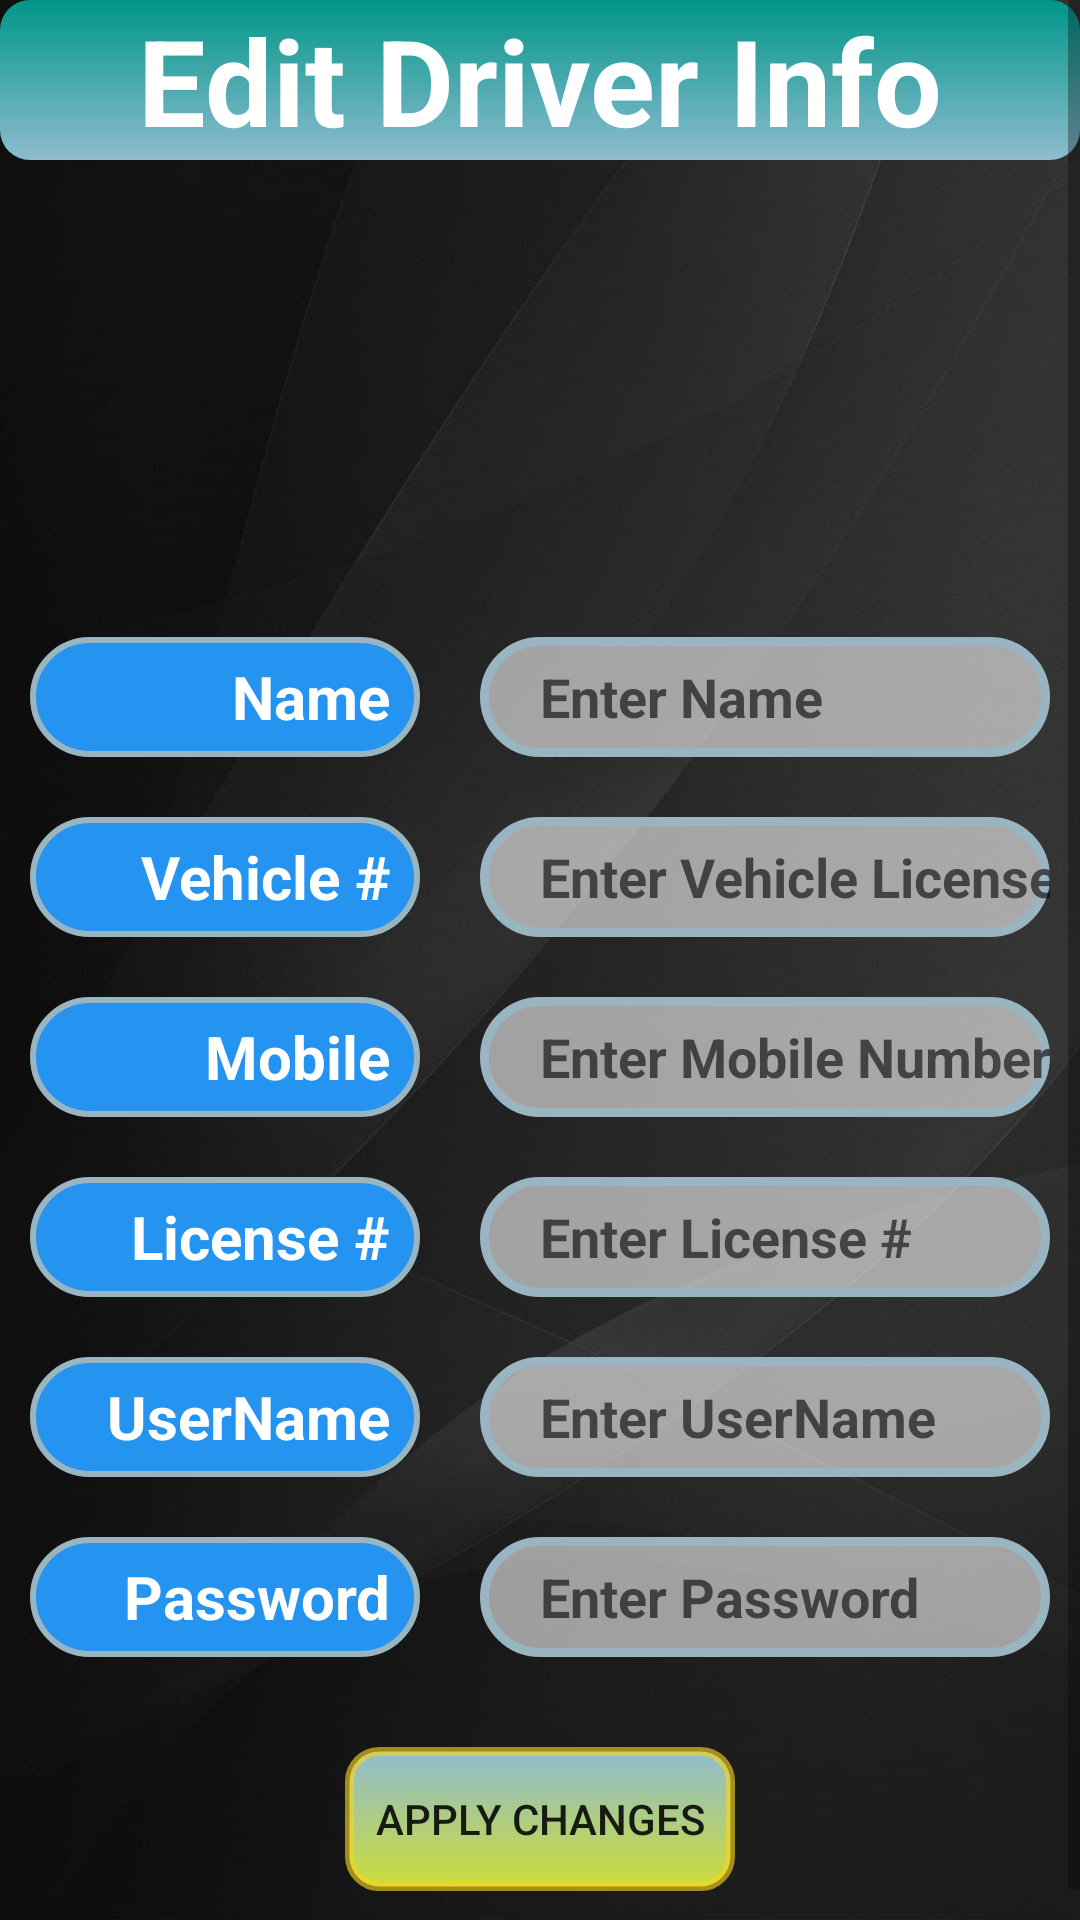

Android layout source for this screen:
<!-- AndroidManifest.xml: application theme AppTheme -->
<!-- res/layout/activity_edit_driver_info.xml -->
<?xml version="1.0" encoding="utf-8"?>
<LinearLayout xmlns:android="http://schemas.android.com/apk/res/android"
    xmlns:app="http://schemas.android.com/apk/res-auto"
    xmlns:tools="http://schemas.android.com/tools"
    android:layout_width="match_parent"
    android:layout_height="match_parent"
    android:background="@drawable/grey_bg"
    android:orientation="vertical"
    tools:context=".EditDriverInfoActivity">

    <ScrollView
        android:layout_width="match_parent"
        android:layout_height="match_parent">

        <LinearLayout
            android:layout_width="match_parent"
            android:layout_height="wrap_content"
            android:orientation="vertical" >

            <TextView
                android:id="@+id/textView2"
                android:layout_width="match_parent"
                android:layout_height="wrap_content"
                android:layout_marginBottom="20dp"
                android:background="@drawable/backedit_main_heading"
                android:gravity="center"
                android:text="Edit Driver Info"
                android:textColor="@android:color/background_light"
                android:textSize="40sp"
                android:textStyle="bold" />

            <ImageView
                android:id="@+id/imageView5"
                android:layout_width="match_parent"
                android:layout_height="129dp"
                app:srcCompat="@drawable/editinfo" />

            <LinearLayout
                android:layout_width="match_parent"
                android:layout_height="match_parent"
                android:orientation="horizontal">

                <TextView
                    android:layout_width="130dp"
                    android:layout_height="match_parent"
                    android:layout_margin="10dp"
                    android:background="@drawable/backedit_headings"
                    android:gravity="center|right"
                    android:paddingRight="10dp"
                    android:text="Name"
                    android:textColor="@android:color/background_light"
                    android:textSize="20dp"
                    android:textStyle="bold" />

                <EditText
                    android:id="@+id/etName"
                    android:layout_width="match_parent"
                    android:layout_height="40dp"
                    android:layout_margin="10dp"
                    android:background="@drawable/backedit"
                    android:ems="10"
                    android:gravity="center|start"
                    android:hint="Enter Name"
                    android:inputType="textPersonName"
                    android:paddingLeft="20dp"
                    android:textColor="@color/colorPrimaryDark"
                    android:textStyle="bold" />
            </LinearLayout>
            <LinearLayout
                android:layout_width="match_parent"
                android:layout_height="match_parent"
                android:orientation="horizontal">

                <TextView
                    android:layout_width="130dp"
                    android:layout_height="match_parent"
                    android:layout_margin="10dp"
                    android:background="@drawable/backedit_headings"
                    android:gravity="center|right"
                    android:paddingRight="10dp"
                    android:text="Vehicle #"
                    android:textColor="@android:color/background_light"
                    android:textSize="20dp"
                    android:textStyle="bold" />

                <EditText
                    android:id="@+id/etTruck"
                    android:layout_width="match_parent"
                    android:layout_height="40dp"
                    android:layout_margin="10dp"
                    android:background="@drawable/backedit"
                    android:ems="10"
                    android:gravity="center|start"
                    android:hint="Enter Vehicle License #"
                    android:inputType="textPersonName"
                    android:maxLength="7"
                    android:paddingLeft="20dp"
                    android:textColor="@color/colorPrimaryDark"
                    android:textStyle="bold" />
            </LinearLayout>
            <LinearLayout
                android:layout_width="match_parent"
                android:layout_height="match_parent"
                android:orientation="horizontal">

                <TextView
                    android:layout_width="130dp"
                    android:layout_height="match_parent"
                    android:layout_margin="10dp"
                    android:background="@drawable/backedit_headings"
                    android:gravity="center|right"
                    android:paddingRight="10dp"
                    android:text="Mobile"
                    android:textColor="@android:color/background_light"
                    android:textSize="20dp"
                    android:textStyle="bold" />

                <EditText
                    android:id="@+id/etMobile"
                    android:layout_width="match_parent"
                    android:layout_height="40dp"
                    android:layout_margin="10dp"
                    android:background="@drawable/backedit"
                    android:ems="10"
                    android:gravity="center|start"
                    android:hint="Enter Mobile Number"
                    android:inputType="textPersonName"
                    android:maxLength="10"
                    android:paddingLeft="20dp"
                    android:textColor="@color/colorPrimaryDark"
                    android:textStyle="bold" />
            </LinearLayout>
            <LinearLayout
                android:layout_width="match_parent"
                android:layout_height="match_parent"
                android:orientation="horizontal">

                <TextView
                    android:layout_width="130dp"
                    android:layout_height="match_parent"
                    android:layout_margin="10dp"
                    android:background="@drawable/backedit_headings"
                    android:gravity="center|right"
                    android:paddingRight="10dp"
                    android:text="License #"
                    android:textColor="@android:color/background_light"
                    android:textSize="20dp"
                    android:textStyle="bold" />

                <EditText
                    android:id="@+id/etDLicense"
                    android:layout_width="match_parent"
                    android:layout_height="40dp"
                    android:layout_margin="10dp"
                    android:background="@drawable/backedit"
                    android:ems="10"
                    android:gravity="center|start"
                    android:hint="Enter License #"
                    android:inputType="textPersonName"
                    android:maxLength="14"
                    android:paddingLeft="20dp"
                    android:textColor="@color/colorPrimaryDark"
                    android:textStyle="bold" />
            </LinearLayout>
            <LinearLayout
                android:layout_width="match_parent"
                android:layout_height="match_parent"
                android:orientation="horizontal">

                <TextView
                    android:layout_width="130dp"
                    android:layout_height="match_parent"
                    android:layout_margin="10dp"
                    android:background="@drawable/backedit_headings"
                    android:gravity="center|right"
                    android:paddingRight="10dp"
                    android:text="UserName"
                    android:textColor="@android:color/background_light"
                    android:textSize="20dp"
                    android:textStyle="bold" />

                <EditText
                    android:id="@+id/etUsername"
                    android:layout_width="match_parent"
                    android:layout_height="40dp"
                    android:layout_margin="10dp"
                    android:background="@drawable/backedit"
                    android:ems="10"
                    android:gravity="center|start"
                    android:hint="Enter UserName"
                    android:inputType="textPersonName"
                    android:paddingLeft="20dp"
                    android:textColor="@color/colorPrimaryDark"
                    android:textStyle="bold" />
            </LinearLayout>
            <LinearLayout
                android:layout_width="match_parent"
                android:layout_height="match_parent"
                android:orientation="horizontal">

                <TextView
                    android:layout_width="130dp"
                    android:layout_height="match_parent"
                    android:layout_margin="10dp"
                    android:background="@drawable/backedit_headings"
                    android:gravity="center|right"
                    android:paddingRight="10dp"
                    android:text="Password"
                    android:textColor="@android:color/background_light"
                    android:textSize="20dp"
                    android:textStyle="bold" />

                <EditText
                    android:id="@+id/etPassword"
                    android:layout_width="match_parent"
                    android:layout_height="40dp"
                    android:layout_margin="10dp"
                    android:background="@drawable/backedit"
                    android:ems="10"
                    android:gravity="center|start"
                    android:hint="Enter Password"
                    android:inputType="textPassword"
                    android:paddingLeft="20dp"
                    android:textColor="@color/colorPrimaryDark"
                    android:textStyle="bold" />
            </LinearLayout>

            <Button
                android:id="@+id/btnApply"
                android:layout_width="130dp"
                android:layout_height="wrap_content"
                android:layout_gravity="center"
                android:layout_margin="20dp"
                android:background="@drawable/button"
                android:onClick="EditDriverInfo"
                android:text="Apply Changes" />

        </LinearLayout>
    </ScrollView>


</LinearLayout>
<!-- resources referenced by this layout -->
<resources>
  <color name="colorPrimaryDark">#000000</color>
  <!-- drawable backedit (drawable) -->
  <?xml version="1.0" encoding="utf-8"?>
  <shape xmlns:android="http://schemas.android.com/apk/res/android"
      android:shape="rectangle">
      <corners
          android:radius="30dp">
  
      </corners>
      <solid
          android:color="#94ffffff"
          android:width="3dp">
  
      </solid>
  
      <stroke
          android:width="3dp"
          android:color="#9AB5C2">
      </stroke>
  </shape>
  <!-- drawable backedit_headings (drawable) -->
  <?xml version="1.0" encoding="utf-8"?>
  <shape xmlns:android="http://schemas.android.com/apk/res/android"
      android:shape="rectangle">
      <corners
          android:radius="30dp">
  
      </corners>
      <solid
          android:color="#2593F0"
          android:width="3dp">
  
      </solid>
  
      <stroke
          android:width="2dp"
          android:color="#9AB5C2">
      </stroke>
  </shape>
  <!-- drawable backedit_main_heading (drawable) -->
  <?xml version="1.0" encoding="utf-8"?>
  <shape xmlns:android="http://schemas.android.com/apk/res/android"
      android:shape="rectangle">
      <corners
          android:radius="10dp">
  
      </corners>
      <solid
          android:color="#009688"
          android:width="3dp">
      </solid>
      <gradient
          android:angle="270"
          android:startColor="#009688"
          android:endColor="#8EBCCF"
          android:type="linear"
          />
  </shape>
  <!-- drawable button (drawable) -->
  <?xml version="1.0" encoding="utf-8"?>
  <shape xmlns:android="http://schemas.android.com/apk/res/android"
      android:shape="rectangle"
      >
  
      <corners
          android:radius="10dp">
  
      </corners>
      <solid
          android:color="#CDDC39"
          android:width="3dp">
  
      </solid>
  
      <stroke
          android:width="3dp"
          android:color="#9EF8D51D">
      </stroke>
      <gradient
          android:angle="90"
          android:startColor="#CDDC39"
          android:endColor="#8EBCCF"
          android:type="linear"
          />
  </shape>
  <!-- drawable grey_bg: jpg bitmap (drawable, 78269 bytes) -->
  <style name="AppTheme" parent="Theme.AppCompat.Light.DarkActionBar">
          
          <item name="colorPrimary">@color/colorPrimary</item>
          <item name="colorPrimaryDark">@color/colorPrimaryDark</item>
          <item name="colorAccent">@color/colorAccent</item>
      </style>
  <color name="colorPrimary">#474947</color>
  <color name="colorAccent">#2593F0</color>
</resources>
